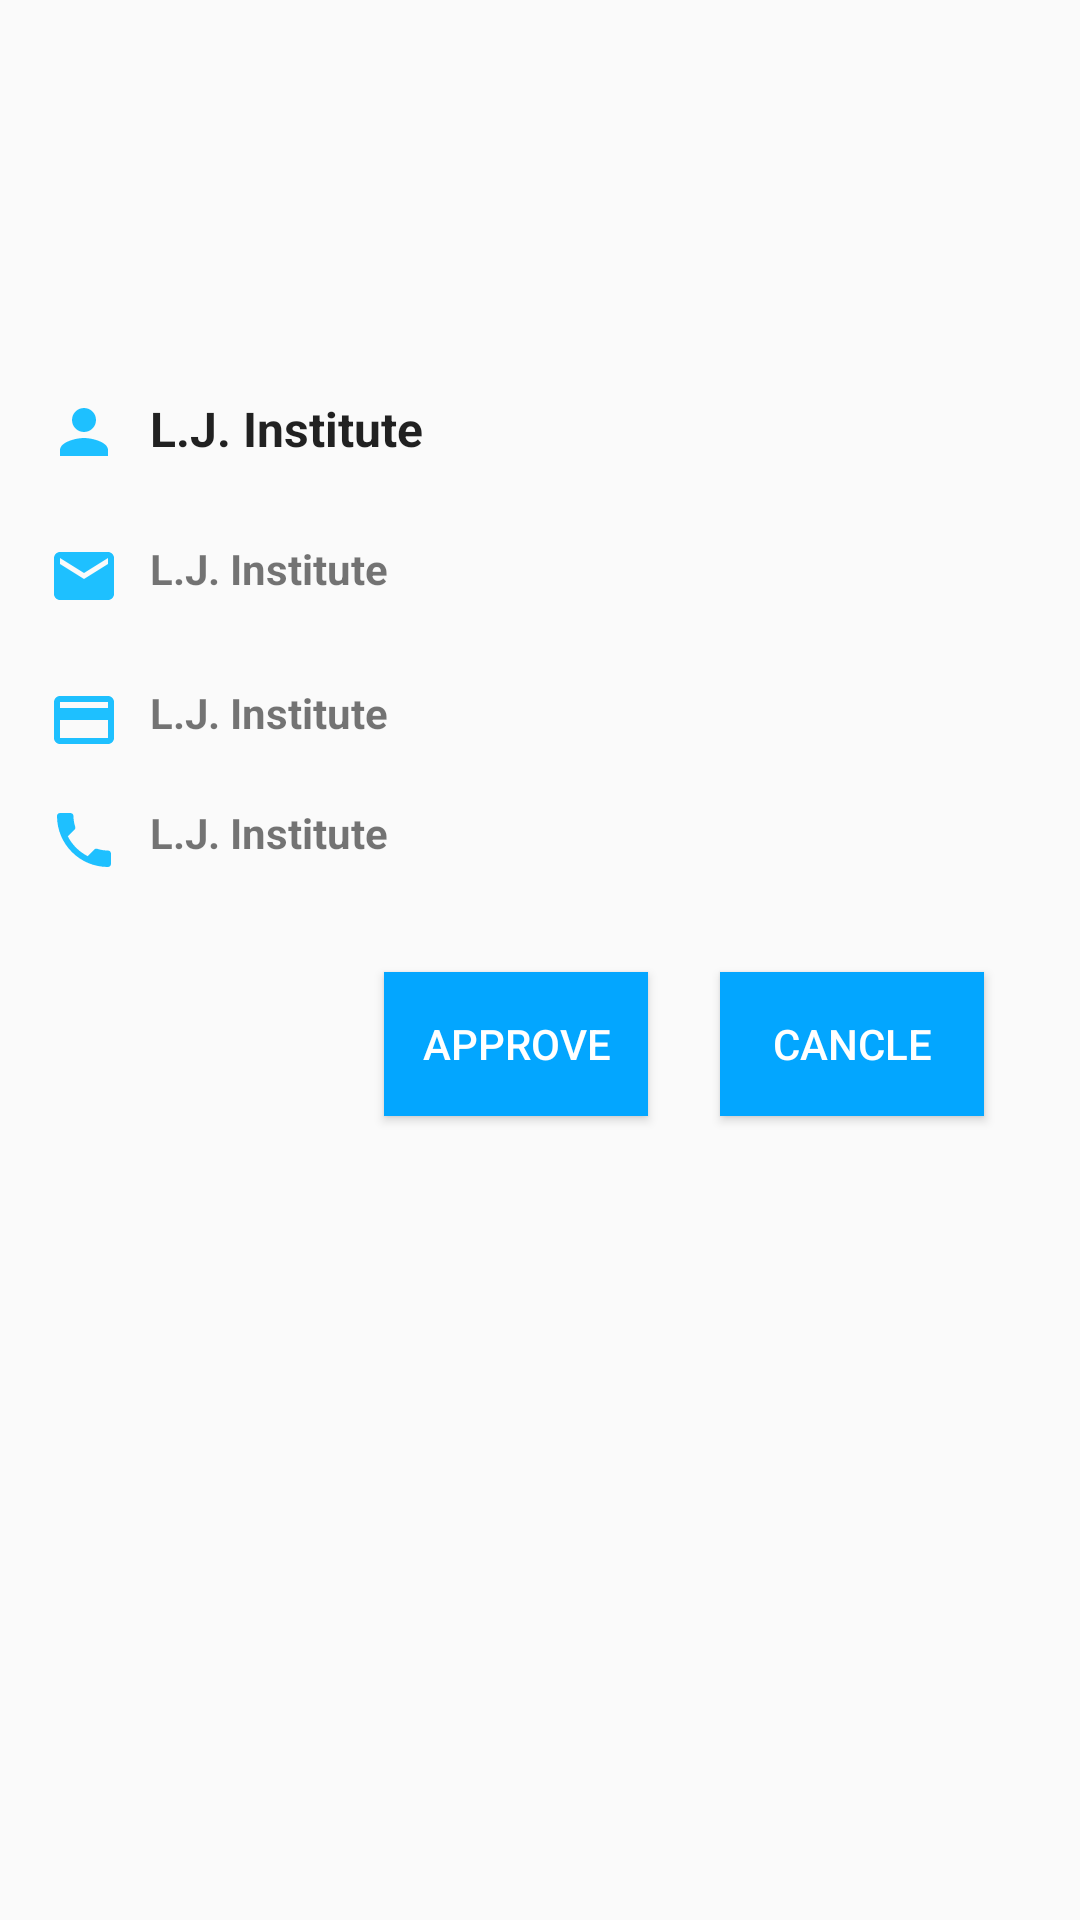

Layout XML and referenced resources for this Android screen:
<!-- AndroidManifest.xml: application theme AppTheme -->
<!-- res/layout/dialog_layout.xml -->
<?xml version="1.0" encoding="utf-8"?>
<ScrollView xmlns:android="http://schemas.android.com/apk/res/android"
    xmlns:app="http://schemas.android.com/apk/res-auto"
    xmlns:tools="http://schemas.android.com/tools"
    android:layout_width="match_parent"
    android:layout_height="match_parent">

    <android.support.constraint.ConstraintLayout xmlns:android="http://schemas.android.com/apk/res/android"
        xmlns:app="http://schemas.android.com/apk/res-auto"
        xmlns:tools="http://schemas.android.com/tools"
        android:layout_width="match_parent"
        android:layout_height="wrap_content"
        tools:layout_editor_absoluteY="81dp">

        <ImageView
            android:id="@+id/imageView"
            android:layout_width="100dp"
            android:layout_height="100dp"
            android:layout_marginEnd="8dp"
            android:layout_marginStart="8dp"
            android:layout_marginTop="8dp"
            android:contentDescription="@null"
            app:layout_constraintEnd_toEndOf="parent"
            app:layout_constraintStart_toStartOf="parent"
            app:layout_constraintTop_toTopOf="parent"
            app:srcCompat="@drawable/lj_logo" />

        <TextView
            android:id="@+id/dialog_layout_student_name"
            android:layout_width="0dp"
            android:layout_height="wrap_content"
            android:layout_marginEnd="8dp"
            android:layout_marginStart="16dp"
            android:layout_marginTop="24dp"
            android:drawableLeft="@drawable/vector_user"
            android:drawablePadding="10dp"
            android:drawableStart="@drawable/vector_user"
            android:text="@string/app_name"
            android:textAppearance="@style/Base.TextAppearance.AppCompat.Large"
            android:textSize="16sp"
            android:textStyle="bold"
            app:layout_constraintEnd_toEndOf="parent"
            app:layout_constraintStart_toStartOf="parent"
            app:layout_constraintTop_toBottomOf="@+id/imageView" />

        <TextView
            android:id="@+id/dialog_layout_student_email"
            android:layout_width="0dp"
            android:layout_height="wrap_content"
            android:layout_marginEnd="8dp"
            android:layout_marginStart="16dp"
            android:layout_marginTop="24dp"
            android:drawableLeft="@drawable/vector_email"
            android:drawablePadding="10dp"
            android:drawableStart="@drawable/vector_email"
            android:text="@string/app_name"
            android:textStyle="bold"
            app:layout_constraintEnd_toEndOf="parent"
            app:layout_constraintHorizontal_bias="0.0"
            app:layout_constraintStart_toStartOf="parent"
            app:layout_constraintTop_toBottomOf="@+id/dialog_layout_student_name" />

        <TextView
            android:id="@+id/dialog_layout_student_enrollment"
            android:layout_width="0dp"
            android:layout_height="wrap_content"
            android:layout_marginEnd="8dp"
            android:layout_marginStart="16dp"
            android:layout_marginTop="24dp"
            android:drawableLeft="@drawable/vector_enrollment"
            android:drawablePadding="10dp"
            android:drawableStart="@drawable/vector_enrollment"
            android:text="@string/app_name"
            android:textStyle="bold"
            app:layout_constraintEnd_toEndOf="parent"
            app:layout_constraintHorizontal_bias="0.0"
            app:layout_constraintStart_toStartOf="parent"
            app:layout_constraintTop_toBottomOf="@+id/dialog_layout_student_email" />

        <TextView
            android:id="@+id/dialog_layout_student_mobile"
            android:layout_width="0dp"
            android:layout_height="wrap_content"
            android:layout_marginEnd="16dp"
            android:layout_marginStart="16dp"
            android:layout_marginTop="16dp"
            android:drawablePadding="10dp"
            android:drawableStart="@drawable/vector_mobile"
            android:text="@string/app_name"
            android:textStyle="bold"
            app:layout_constraintEnd_toEndOf="parent"
            app:layout_constraintStart_toStartOf="parent"
            app:layout_constraintTop_toBottomOf="@+id/dialog_layout_student_enrollment" />

        <Button
            android:id="@+id/dialog_layout_student_cancle_btn"
            android:layout_width="wrap_content"
            android:layout_height="wrap_content"
            android:layout_marginBottom="32dp"
            android:layout_marginEnd="32dp"
            android:layout_marginTop="32dp"
            android:background="@color/colorPrimary"
            android:text="@string/cancle"
            android:textColor="@color/colorWhite"
            app:layout_constraintBottom_toBottomOf="parent"
            app:layout_constraintEnd_toEndOf="parent"
            app:layout_constraintTop_toBottomOf="@+id/dialog_layout_student_mobile" />

        <Button
            android:id="@+id/dialog_layout_student_aprove_btn"
            android:layout_width="wrap_content"
            android:layout_height="wrap_content"
            android:layout_marginBottom="32dp"
            android:layout_marginEnd="24dp"
            android:layout_marginTop="32dp"
            android:background="@color/colorPrimary"
            android:text="@string/approve_st"
            android:textColor="@color/colorWhite"
            app:layout_constraintBottom_toBottomOf="parent"
            app:layout_constraintEnd_toStartOf="@+id/dialog_layout_student_cancle_btn"
            app:layout_constraintTop_toBottomOf="@+id/dialog_layout_student_mobile" />


    </android.support.constraint.ConstraintLayout>

</ScrollView>
<!-- resources referenced by this layout -->
<resources>
  <color name="colorPrimary">#03a6ff</color>
  <color name="colorWhite">#ffffff</color>
  <!-- drawable lj_logo: png bitmap (drawable, 81213 bytes) -->
  <!-- drawable vector_email (drawable) -->
  <vector xmlns:android="http://schemas.android.com/apk/res/android"
          android:width="24dp"
          android:height="24dp"
          android:viewportWidth="24.0"
          android:viewportHeight="24.0">
      <path
          android:fillColor="#1ec0ff"
          android:pathData="M20,4L4,4c-1.1,0 -1.99,0.9 -1.99,2L2,18c0,1.1 0.9,2 2,2h16c1.1,0 2,-0.9 2,-2L22,6c0,-1.1 -0.9,-2 -2,-2zM20,8l-8,5 -8,-5L4,6l8,5 8,-5v2z"/>
  </vector>
  <!-- drawable vector_enrollment (drawable) -->
  <vector xmlns:android="http://schemas.android.com/apk/res/android"
          android:width="24dp"
          android:height="24dp"
          android:viewportWidth="24.0"
          android:viewportHeight="24.0">
      <path
          android:fillColor="#1ec0ff"
          android:pathData="M20,4L4,4c-1.11,0 -1.99,0.89 -1.99,2L2,18c0,1.11 0.89,2 2,2h16c1.11,0 2,-0.89 2,-2L22,6c0,-1.11 -0.89,-2 -2,-2zM20,18L4,18v-6h16v6zM20,8L4,8L4,6h16v2z"/>
  </vector>
  <!-- drawable vector_mobile (drawable) -->
  <vector xmlns:android="http://schemas.android.com/apk/res/android"
          android:width="24dp"
          android:height="24dp"
          android:viewportWidth="24.0"
          android:viewportHeight="24.0">
      <path
          android:fillColor="#1ec0ff"
          android:pathData="M6.62,10.79c1.44,2.83 3.76,5.14 6.59,6.59l2.2,-2.2c0.27,-0.27 0.67,-0.36 1.02,-0.24 1.12,0.37 2.33,0.57 3.57,0.57 0.55,0 1,0.45 1,1V20c0,0.55 -0.45,1 -1,1 -9.39,0 -17,-7.61 -17,-17 0,-0.55 0.45,-1 1,-1h3.5c0.55,0 1,0.45 1,1 0,1.25 0.2,2.45 0.57,3.57 0.11,0.35 0.03,0.74 -0.25,1.02l-2.2,2.2z"/>
  </vector>
  <!-- drawable vector_user (drawable) -->
  <vector xmlns:android="http://schemas.android.com/apk/res/android"
          android:width="24dp"
          android:height="24dp"
          android:viewportWidth="24.0"
          android:viewportHeight="24.0">
      <path
          android:fillColor="#1ec0ff"
          android:pathData="M12,12c2.21,0 4,-1.79 4,-4s-1.79,-4 -4,-4 -4,1.79 -4,4 1.79,4 4,4zM12,14c-2.67,0 -8,1.34 -8,4v2h16v-2c0,-2.66 -5.33,-4 -8,-4z"/>
  </vector>
  <string name="app_name">L.J. Institute</string>
  <string name="approve_st">Approve</string>
  <string name="cancle">Cancle</string>
  <style name="AppTheme" parent="Theme.AppCompat.Light.DarkActionBar">
          
          <item name="colorPrimary">@color/colorPrimary</item>
          <item name="colorPrimaryDark">@color/colorPrimaryDark</item>
          <item name="colorAccent">@color/colorAccent</item>
      </style>
  <color name="colorPrimaryDark">#0080ff</color>
  <color name="colorAccent">#1ec0ff</color>
</resources>
